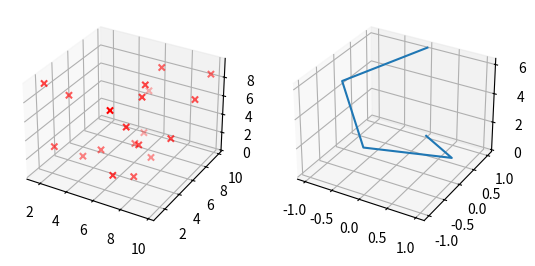

Python code for this plot:
import matplotlib.pyplot as plt
from matplotlib import cm
import numpy as np
from mpl_toolkits.mplot3d.axes3d import get_test_data
from mpl_toolkits.mplot3d import Axes3D

np.random.seed(19680801)
def randrange(n, vmin, vmax):
    return (vmax - vmin) * np.random.rand(n) + vmin

fig = plt.figure()
ax1 = fig.add_subplot(121, projection='3d')
n = 20
for color, mark, zlow, zhigh in [('r', 'x', 0,10)]:
    xs = randrange(n, 0, 10)
    ys = randrange(n, 0, 10)
    zs = randrange(n, zlow, zhigh)
    ax1.scatter(xs, ys, zs, c=color,marker=mark)

ax2 = fig.add_subplot(122, projection='3d')
z = np.linspace(0, 2 * np.pi,5)
x = np.sin(z)
y = np.cos(z)
ax2.plot(x,y,z)

plt.show()
